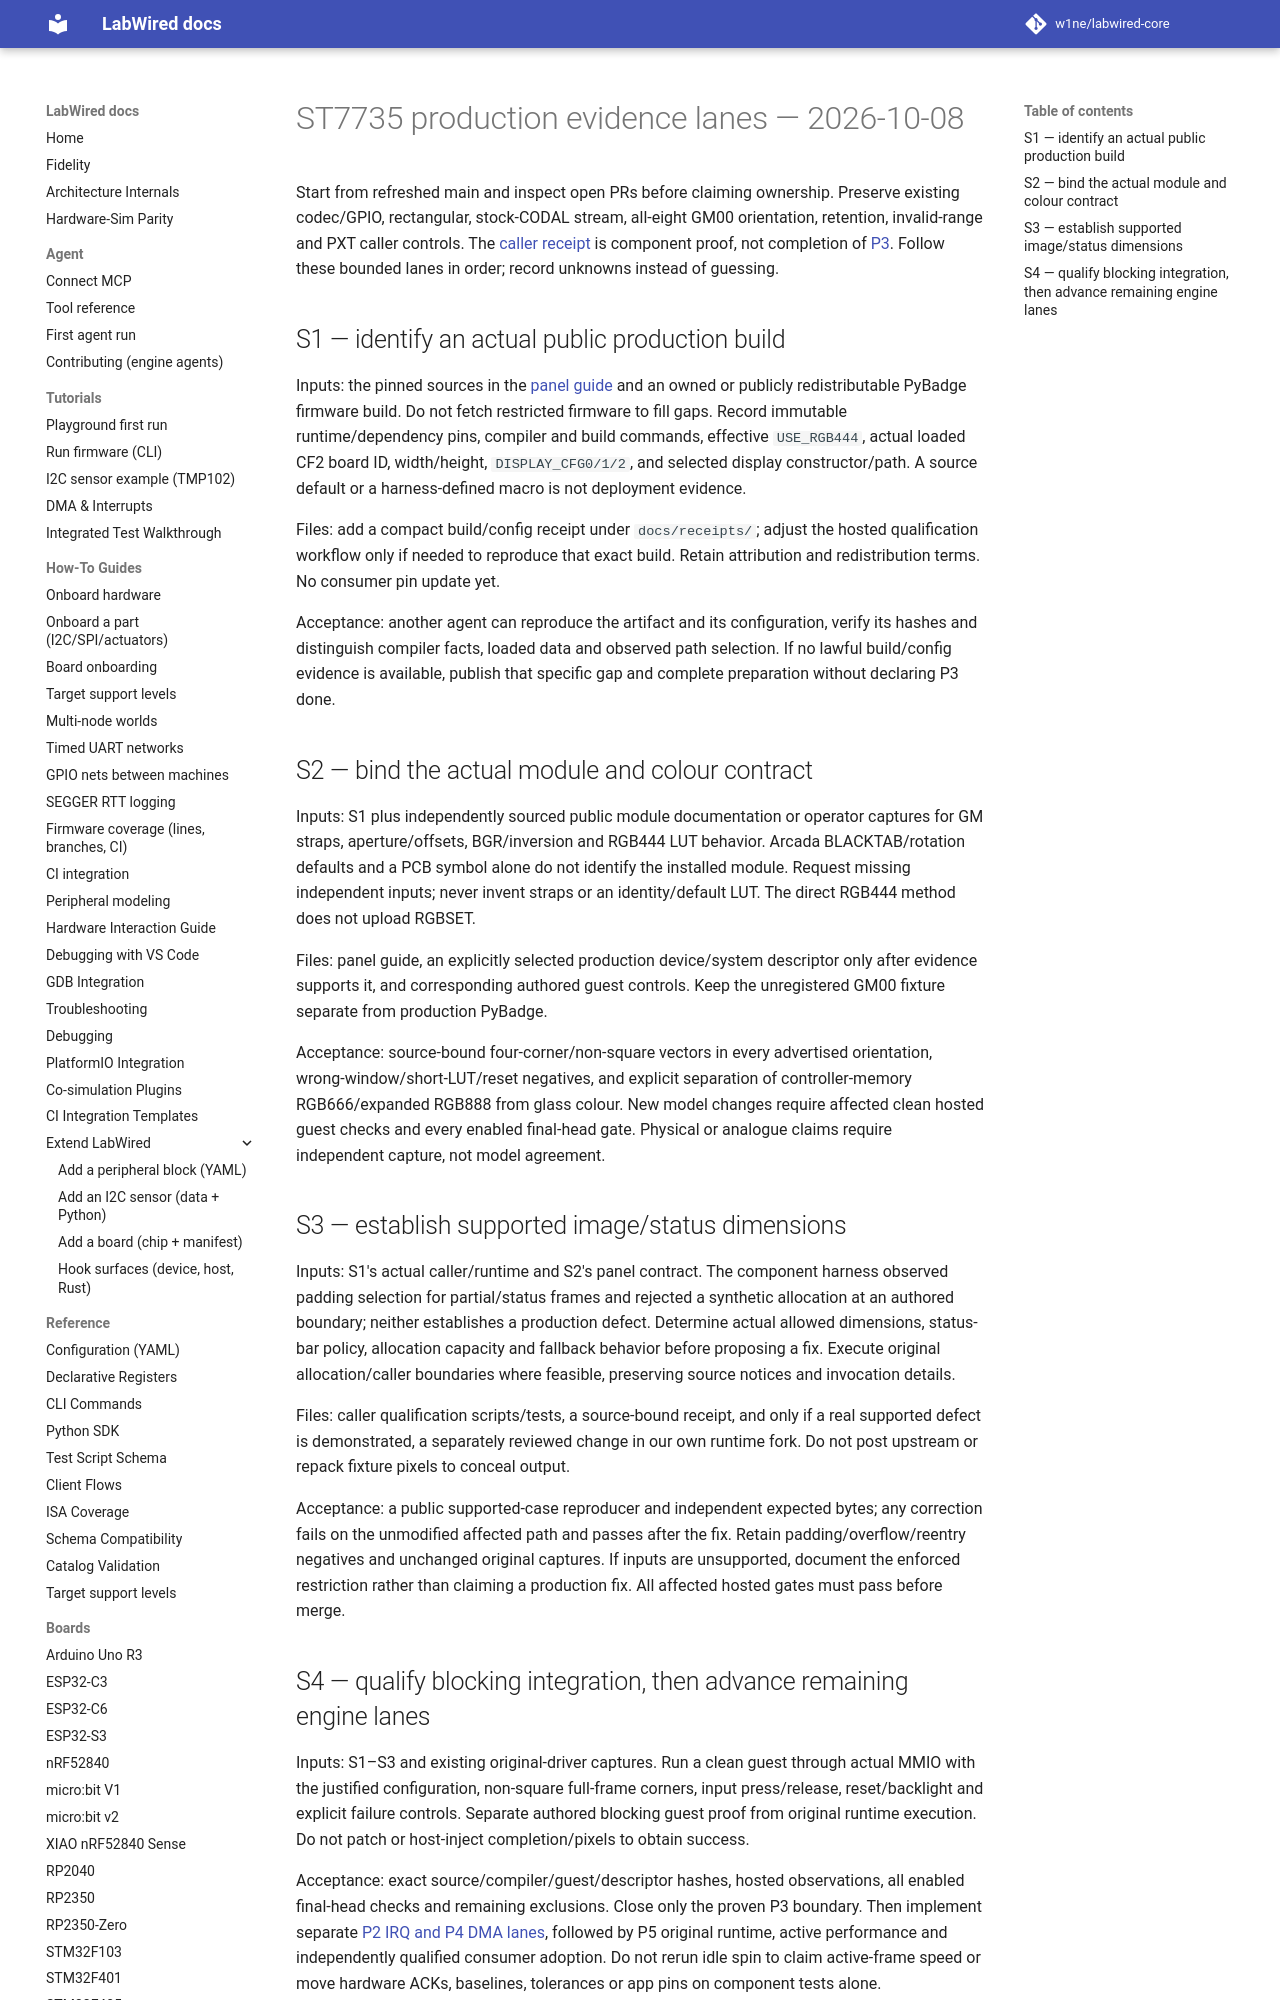

repository: MbedLabs/labwired-core · page: engineering/st7735-production-next-lanes/index.html · generator: mkdocs

# ST7735 production evidence lanes — 2026-10-08

Start from refreshed main and inspect open PRs before claiming ownership.
Preserve existing codec/GPIO, rectangular, stock-CODAL stream, all-eight GM00
orientation, retention, invalid-range and PXT caller controls. The
[caller receipt](../receipts/2026-10-08-st7735-pxt-caller/README.md) is component
proof, not completion of [P3](target-next-lanes.md#p3--st7735-stream-panel-and-gpio-observation-foundation-landed-open).
Follow these bounded lanes in order; record unknowns instead of guessing.

## S1 — identify an actual public production build

Inputs: the pinned sources in the [panel guide](../boards/pybadge-native.md)
and an owned or publicly redistributable PyBadge firmware build. Do not fetch
restricted firmware to fill gaps. Record immutable runtime/dependency pins,
compiler and build commands, effective `USE_RGB444`, actual loaded CF2 board ID,
width/height, `DISPLAY_CFG0/1/2`, and selected display constructor/path. A source
default or a harness-defined macro is not deployment evidence.

Files: add a compact build/config receipt under `docs/receipts/`; adjust the
hosted qualification workflow only if needed to reproduce that exact build.
Retain attribution and redistribution terms. No consumer pin update yet.

Acceptance: another agent can reproduce the artifact and its configuration,
verify its hashes and distinguish compiler facts, loaded data and observed path
selection. If no lawful build/config evidence is available, publish that
specific gap and complete preparation without declaring P3 done.
